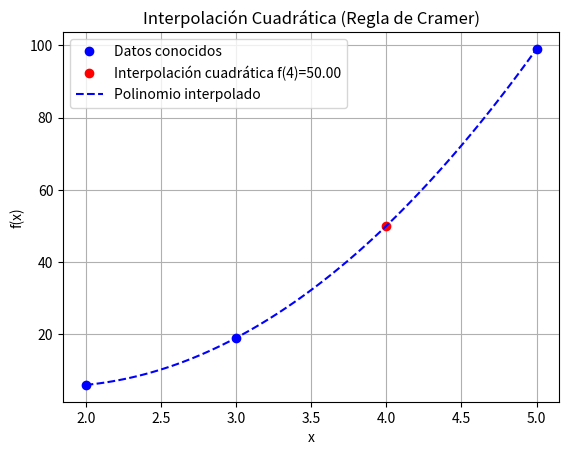

The script that saved this image:
import matplotlib.pyplot as plt
import numpy as np

x0, f_x0 = 2, 6
x1, f_x1 = 3, 19
x2, f_x2 = 5, 99
x = 4  

A = np.array([
    [x0**2, x0, 1],
    [x1**2, x1, 1],
    [x2**2, x2, 1]
])
B = np.array([f_x0, f_x1, f_x2])

a, b, c = np.linalg.solve(A, B)

f_x = a * x**2 + b * x + c
print(f"Estimated value of f(4) using quadratic interpolation with Cramer's rule: {f_x}")

x_valor = np.array([x0, x1, x2])
y_valor = np.array([f_x0, f_x1, f_x2])
xp = np.linspace(min(x_valor), max(x_valor), 100)
yp = a * xp**2 + b * xp + c

plt.plot(x_valor, y_valor, 'bo', label='Datos conocidos')
plt.plot(x, f_x, 'ro', label=f'Interpolación cuadrática f({x})={f_x:.2f}')
plt.plot(xp, yp, 'b--', label='Polinomio interpolado')
plt.xlabel('x')
plt.ylabel('f(x)')
plt.title('Interpolación Cuadrática (Regla de Cramer)')
plt.legend()
plt.grid(True)
plt.show()